Image classification data set "data" (keroido/AO_Classification on GitHub). Class labels (2): apple, orange.

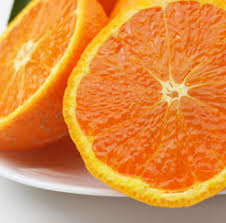
Label: orange

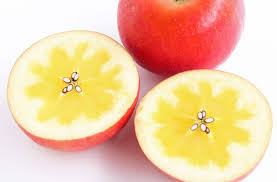
Label: apple

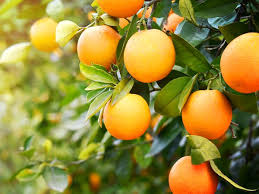
Label: orange

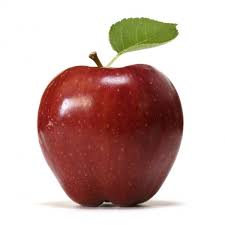
Label: apple

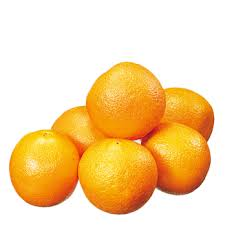
Label: orange

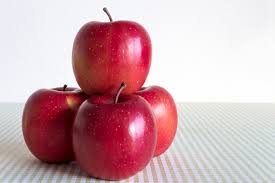
Label: apple
